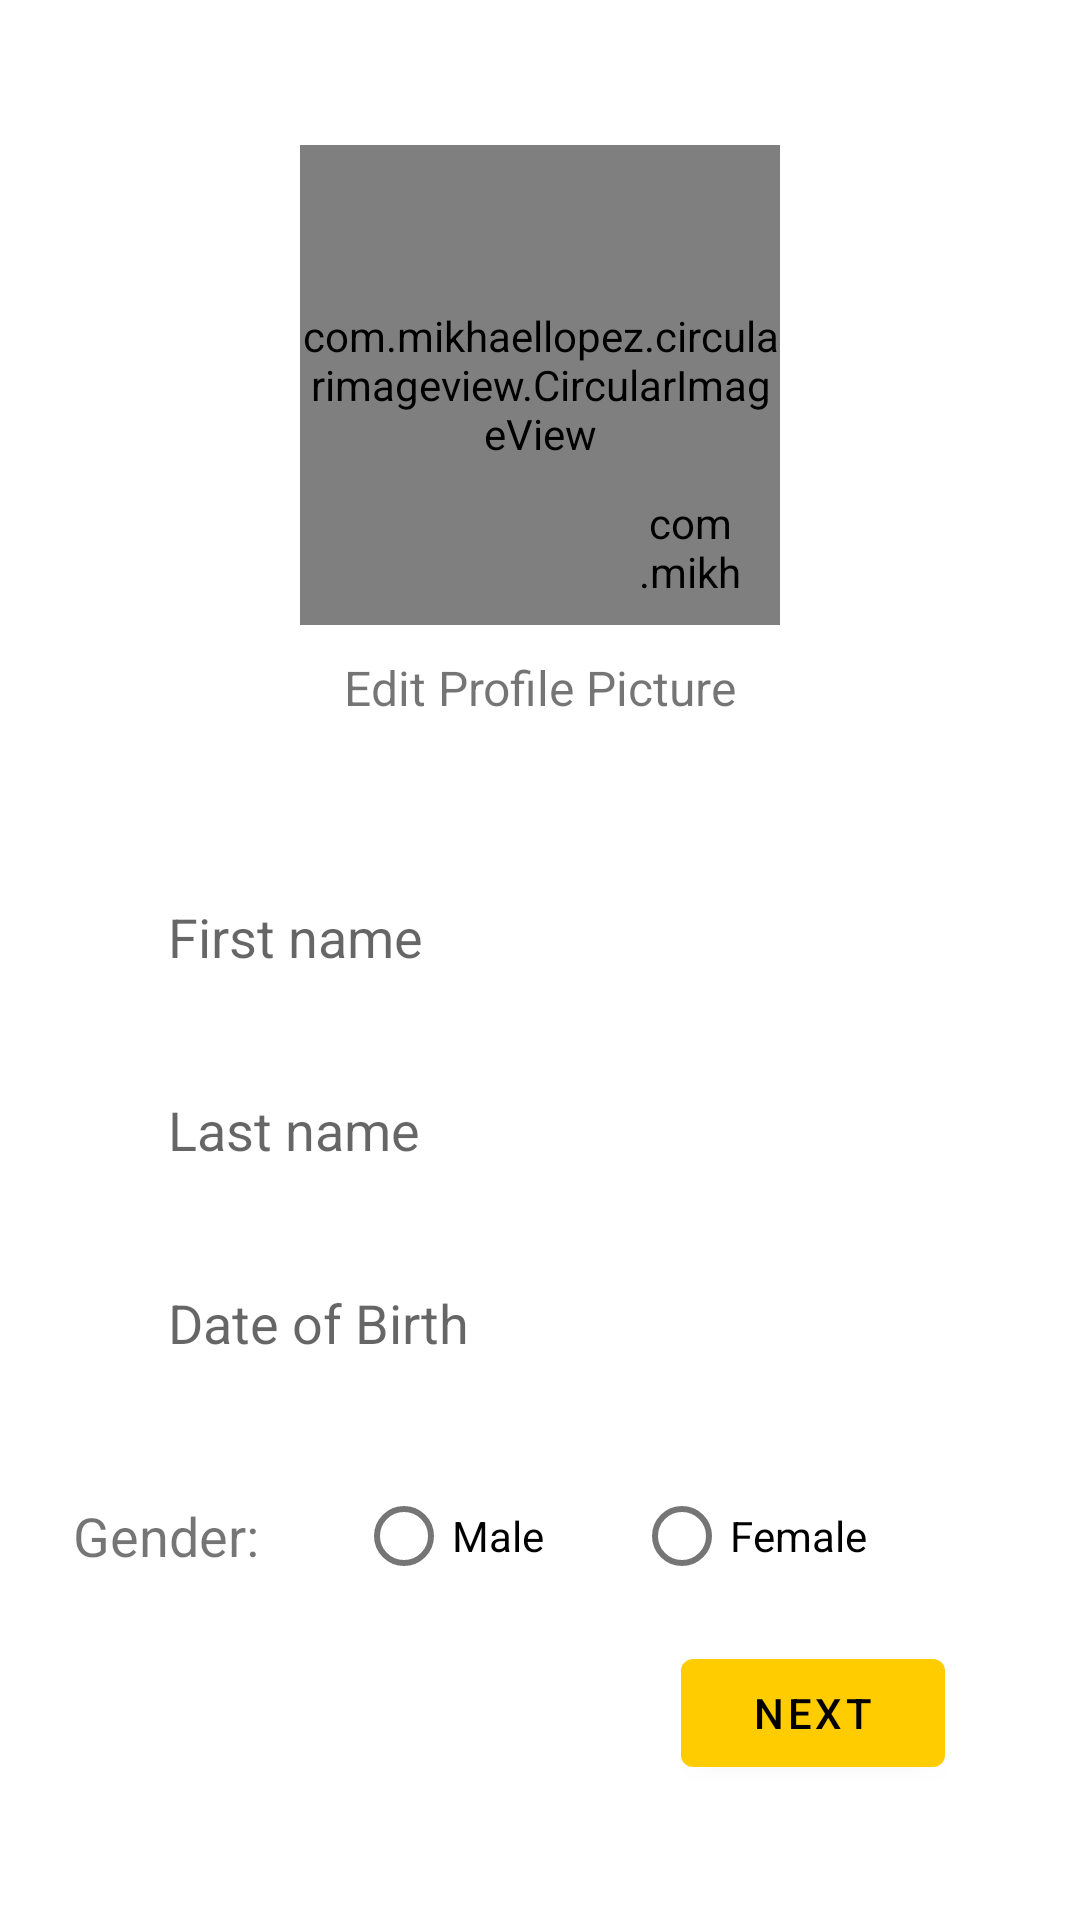

Layout XML and referenced resources for this Android screen:
<!-- AndroidManifest.xml: application theme Theme.HealthCompanion -->
<!-- res/layout/fragment_personal_info.xml -->
<?xml version="1.0" encoding="utf-8"?>
<androidx.constraintlayout.widget.ConstraintLayout xmlns:android="http://schemas.android.com/apk/res/android"
    xmlns:app="http://schemas.android.com/apk/res-auto"
    xmlns:tools="http://schemas.android.com/tools"
    android:id="@+id/constraintLayout"
    android:layout_width="match_parent"
    android:layout_height="match_parent"
    tools:context=".LogInAndSignUp.Personal_Info">

    <androidx.core.widget.NestedScrollView
        android:layout_width="match_parent"
        android:layout_height="match_parent"
        android:fillViewport="true"
        app:layout_constraintBottom_toBottomOf="parent"
        app:layout_constraintEnd_toEndOf="parent"
        app:layout_constraintStart_toStartOf="parent"
        app:layout_constraintTop_toTopOf="parent">

        <androidx.constraintlayout.widget.ConstraintLayout
            android:layout_width="match_parent"
            android:layout_height="wrap_content"
            app:layout_constraintEnd_toEndOf="parent"
            app:layout_constraintStart_toStartOf="parent"
            app:layout_constraintTop_toTopOf="parent">

            <com.mikhaellopez.circularimageview.CircularImageView
                android:id="@+id/imageView_profilePic"
                android:layout_width="160dp"
                android:layout_height="160dp"

                android:layout_marginTop="10dp"
                android:layout_marginBottom="10dp"

                android:src="@drawable/baseline_account_circle_black_48"

                app:civ_border="true"
                app:civ_border_color="@android:color/holo_blue_dark"
                app:civ_border_width="3dp"

                app:civ_shadow="true"
                app:civ_shadow_radius="3dp"

                app:layout_constraintBottom_toTopOf="@+id/textView_editPic"
                app:layout_constraintEnd_toEndOf="parent"
                app:layout_constraintStart_toStartOf="parent"
                app:layout_constraintTop_toTopOf="parent"

                app:layout_constraintVertical_bias="0.3"
                app:layout_constraintVertical_chainStyle="packed" />

            <com.mikhaellopez.circularimageview.CircularImageView
                android:id="@+id/img_plus"
                android:layout_width="35dp"
                android:layout_height="35dp"
                android:src="@drawable/ic_plus"
                app:civ_shadow="true"
                app:civ_shadow_radius="3dp"
                app:layout_constraintBottom_toBottomOf="@+id/imageView_profilePic"
                app:layout_constraintEnd_toEndOf="@+id/imageView_profilePic"
                app:layout_constraintHorizontal_bias="0.9"
                app:layout_constraintStart_toStartOf="@+id/imageView_profilePic"
                app:layout_constraintTop_toTopOf="parent"
                app:layout_constraintVertical_bias="0.95" />

            <TextView
                android:id="@+id/textView_editPic"
                android:layout_width="wrap_content"
                android:layout_height="wrap_content"
                android:layout_marginBottom="10dp"
                android:clickable="true"
                android:focusable="true"
                android:textSize="16sp"
                app:layout_constraintBottom_toTopOf="@+id/editText_FirstName"
                app:layout_constraintEnd_toEndOf="parent"
                app:layout_constraintStart_toStartOf="parent"
                android:text="@string/edit_profile_picture"
                app:layout_constraintTop_toBottomOf="@+id/imageView_profilePic" />

            <EditText
                android:id="@+id/editText_FirstName"
                android:layout_width="0dp"
                android:layout_height="wrap_content"

                android:layout_marginTop="40dp"
                android:layout_marginBottom="10dp"
                android:background="@drawable/edittext_bg"
                android:hint="@string/first_name"
                android:inputType="textPersonName"

                android:paddingStart="20dp"
                android:paddingTop="10dp"

                android:paddingEnd="20dp"

                android:paddingBottom="10dp"
                app:layout_constraintBottom_toTopOf="@+id/editText_LastName"
                app:layout_constraintEnd_toEndOf="parent"
                app:layout_constraintHorizontal_bias="0.5"
                app:layout_constraintStart_toStartOf="parent"
                app:layout_constraintTop_toBottomOf="@+id/textView_editPic"
                app:layout_constraintWidth_percent=".8" />

            <EditText
                android:id="@+id/editText_LastName"
                android:layout_width="0dp"
                android:layout_height="wrap_content"

                android:layout_marginTop="10dp"

                android:layout_marginBottom="10dp"

                android:hint="@string/last_name"
                android:background="@drawable/edittext_bg"
                android:inputType="textPersonName"
                android:paddingStart="20dp"
                android:paddingTop="10dp"
                android:paddingEnd="20dp"
                android:paddingBottom="10dp"

                app:layout_constraintBottom_toTopOf="@+id/editText_DOB"
                app:layout_constraintEnd_toEndOf="parent"
                app:layout_constraintHorizontal_bias="0.5"
                app:layout_constraintStart_toStartOf="parent"
                app:layout_constraintTop_toBottomOf="@+id/editText_FirstName"
                app:layout_constraintWidth_percent=".8" />

            <EditText
                android:id="@+id/editText_DOB"
                android:layout_width="0dp"
                android:layout_height="wrap_content"

                android:layout_marginTop="10dp"
                android:layout_marginBottom="10dp"
                android:clickable="false"
                android:cursorVisible="false"

                android:focusable="false"
                android:background="@drawable/edittext_bg"

                android:focusableInTouchMode="false"
                android:hint="@string/date_of_birth"
                android:inputType="date"
                android:paddingStart="20dp"
                android:paddingTop="10dp"
                android:paddingEnd="20dp"

                android:paddingBottom="10dp"
                app:layout_constraintBottom_toTopOf="@+id/radioGroup_Gender"
                app:layout_constraintEnd_toEndOf="parent"
                app:layout_constraintHorizontal_bias="0.5"
                app:layout_constraintStart_toStartOf="parent"
                app:layout_constraintTop_toBottomOf="@+id/editText_LastName"
                app:layout_constraintWidth_percent=".8" />


            <com.google.android.material.textview.MaterialTextView
                android:id="@+id/materialTextView2"
                android:layout_width="wrap_content"
                android:layout_height="wrap_content"
                android:text="@string/gender"
                android:textSize="18sp"
                app:layout_constraintBottom_toBottomOf="@+id/radioGroup_Gender"
                app:layout_constraintEnd_toStartOf="@+id/radioGroup_Gender"
                app:layout_constraintHorizontal_bias="0.58"
                app:layout_constraintStart_toStartOf="parent"
                app:layout_constraintTop_toTopOf="@+id/radioGroup_Gender" />

            <RadioGroup
                android:id="@+id/radioGroup_Gender"
                android:layout_width="wrap_content"
                android:layout_height="wrap_content"
                android:orientation="horizontal"
                app:layout_constraintBottom_toBottomOf="parent"
                app:layout_constraintEnd_toEndOf="parent"
                app:layout_constraintHorizontal_bias="0.65"
                app:layout_constraintStart_toStartOf="parent"
                app:layout_constraintTop_toBottomOf="@+id/editText_DOB"
                app:layout_constraintVertical_bias="0.100000024">

                <com.google.android.material.radiobutton.MaterialRadioButton
                    android:id="@+id/radioBtn_male"
                    android:layout_width="wrap_content"
                    android:layout_height="wrap_content"
                    android:layout_margin="15dp"
                    android:text="@string/male" />

                <com.google.android.material.radiobutton.MaterialRadioButton
                    android:id="@+id/radioBtn_female"
                    android:layout_width="wrap_content"
                    android:layout_height="wrap_content"
                    android:layout_margin="15dp"
                    android:text="@string/female" />
            </RadioGroup>

            <Button
                android:id="@+id/button_next"
                android:layout_width="wrap_content"
                android:layout_height="wrap_content"
                android:layout_marginEnd="45dp"
                android:layout_marginBottom="45dp"
                android:text="@string/next"
                app:layout_constraintBottom_toBottomOf="parent"
                app:layout_constraintEnd_toEndOf="parent"
                app:layout_constraintHorizontal_bias="1.0"
                app:layout_constraintStart_toStartOf="parent"
                app:layout_constraintTop_toTopOf="parent"
                app:layout_constraintVertical_bias="1.0" />

        </androidx.constraintlayout.widget.ConstraintLayout>
    </androidx.core.widget.NestedScrollView>
</androidx.constraintlayout.widget.ConstraintLayout>
<!-- resources referenced by this layout -->
<resources>
  <string name="date_of_birth">Date of Birth</string>
  <string name="edit_profile_picture">Edit Profile Picture</string>
  <string name="female">Female</string>
  <string name="first_name">First name</string>
  <string name="gender">Gender:</string>
  <string name="last_name">Last name</string>
  <string name="male">Male</string>
  <string name="next">Next</string>
  <style name="Theme.HealthCompanion" parent="Theme.MaterialComponents.Light.DarkActionBar">
          
          <item name="colorPrimary">@color/colorPrimary</item>
          <item name="colorPrimaryVariant">@color/yellow_800</item>
          <item name="colorOnPrimary">@color/black</item>
          
          <item name="colorSecondary">@color/colorPrimary</item>
          <item name="colorSecondaryVariant">@color/yellow_800</item>
          <item name="colorOnSecondary">@color/black</item>
          
          <item name="android:statusBarColor" tools:targetApi="l">?attr/colorPrimary</item>
          
      </style>
  <color name="colorPrimary">#FFCC00</color>
  <color name="yellow_800">#F9A825</color>
  <color name="black">#FF000000</color>
</resources>
